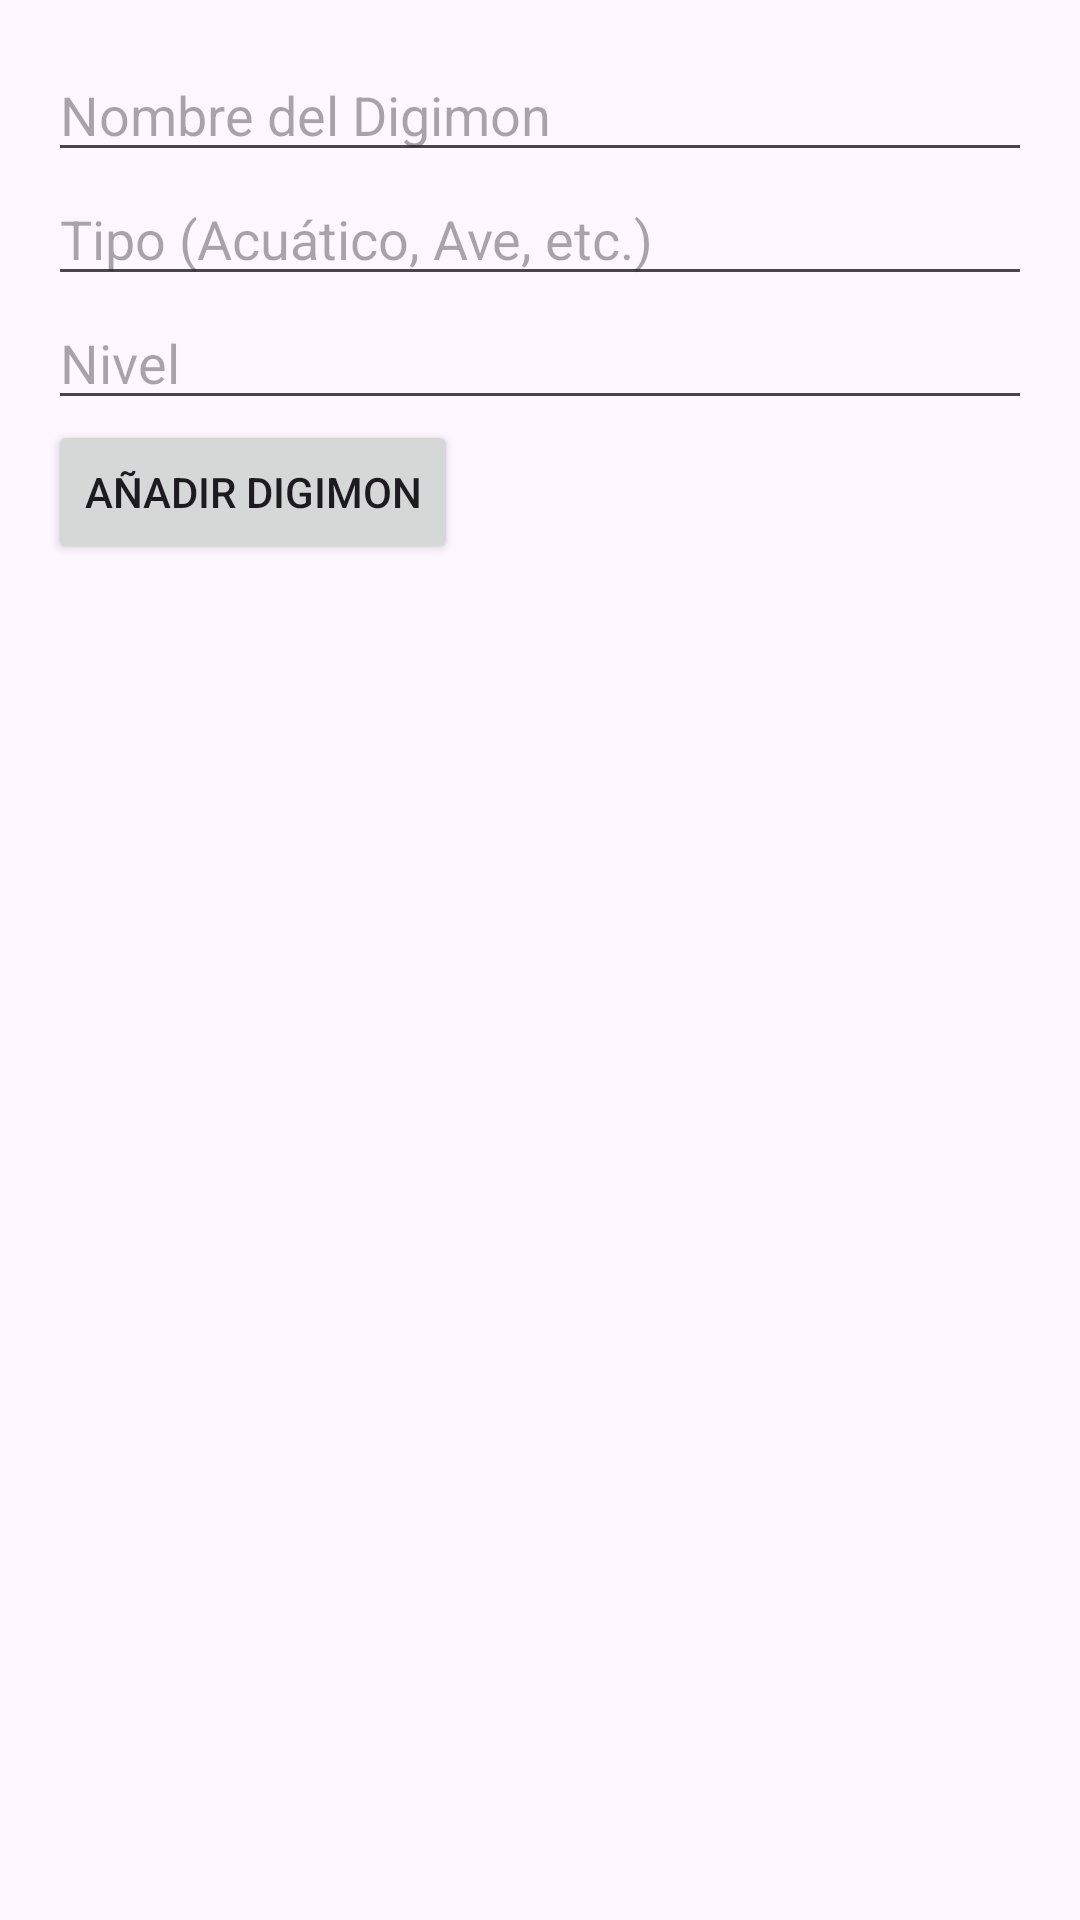

This screen was rendered from an Android layout file. Write that file and the resources it references.
<!-- AndroidManifest.xml: application theme Theme.DigimonManager -->
<!-- res/layout/activity_add_digimon.xml -->
<?xml version="1.0" encoding="utf-8"?>
<androidx.constraintlayout.widget.ConstraintLayout xmlns:android="http://schemas.android.com/apk/res/android"
    xmlns:app="http://schemas.android.com/apk/res-auto"
    xmlns:tools="http://schemas.android.com/tools"
    android:id="@+id/main"
    android:layout_width="match_parent"
    android:layout_height="match_parent"
    tools:context=".AddDigimonActivity">

    <LinearLayout
        android:layout_width="match_parent"
        android:layout_height="match_parent"
        android:orientation="vertical"
        android:padding="16dp"
        app:layout_constraintEnd_toEndOf="parent"
        app:layout_constraintStart_toStartOf="parent"
        app:layout_constraintTop_toTopOf="parent">

        <EditText
            android:id="@+id/edtName"
            android:layout_width="match_parent"
            android:layout_height="wrap_content"
            android:hint="Nombre del Digimon" />

        <EditText
            android:id="@+id/edtType"
            android:layout_width="match_parent"
            android:layout_height="wrap_content"
            android:hint="@string/digimon_type" />

        <EditText
            android:id="@+id/edtLevel"
            android:layout_width="match_parent"
            android:layout_height="wrap_content"
            android:hint="Nivel" />

        <Button
            android:id="@+id/btnAddDigimon"
            android:layout_width="wrap_content"
            android:layout_height="wrap_content"
            android:text="@string/add_digimon" />
    </LinearLayout>

</androidx.constraintlayout.widget.ConstraintLayout>
<!-- resources referenced by this layout -->
<resources>
  <string name="add_digimon">Añadir digimon</string>
  <string name="digimon_type">Tipo (Acuático, Ave, etc.)</string>
  <style name="Theme.DigimonManager" parent="Base.Theme.DigimonManager" />
  <style name="Base.Theme.DigimonManager" parent="Theme.Material3.DayNight.NoActionBar">
          
          
      </style>
</resources>
